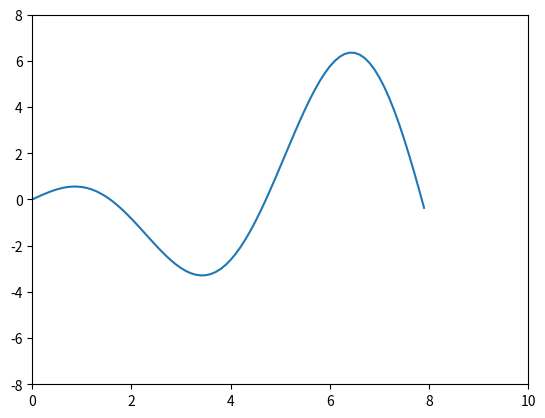

The script that saved this image:
import matplotlib.pyplot as plt
import numpy as np

x = np.arange(0, 8, 0.1)
y = np.cos(x) * x
plt.plot(x, y)
plt.axis([0, 10, -8, 8])
plt.show()
